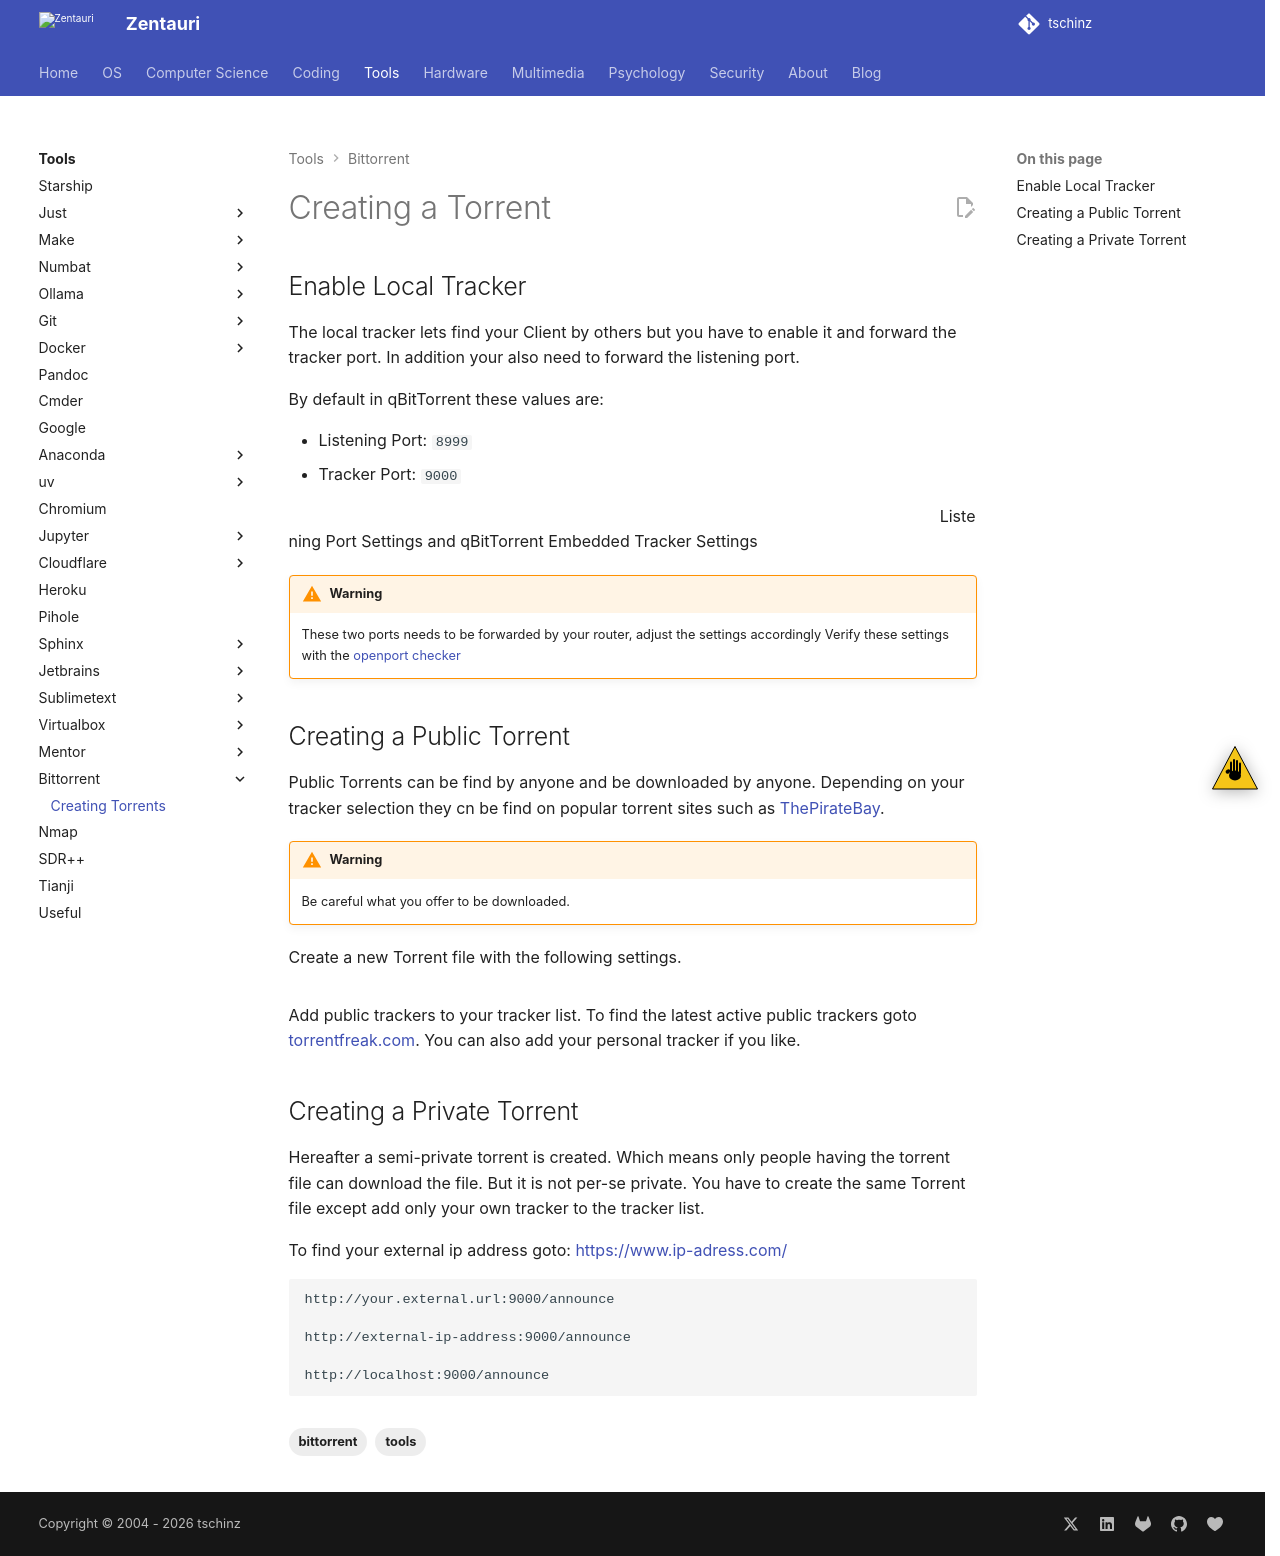

repository: tschinz/tschinz.github.io · page: tools/bittorrent/creating_torrent.html · generator: sphinx

---
tags:
- tools
- bittorrent
---
#  Creating a Torrent

## Enable Local Tracker

The local tracker lets find your Client by others but you have to enable it and forward the tracker port. In addition your also need to forward the listening port.

By default in qBitTorrent these values are:

- Listening Port: `8999`
- Tracker Port: `9000`

![](img/qbittorrent_connection.png){align=left width="45%"}
![](img/qbittorrent_advanced.png){align=left width="45%"}
Listening Port Settings and qBitTorrent Embedded Tracker Settings

!!! warning
    These two ports needs to be forwarded by your router, adjust the settings accordingly Verify these settings with the [openport checker](https://www.yougetsignal.com/tools/open-ports/)

## Creating a Public Torrent

Public Torrents can be find by anyone and be downloaded by anyone. Depending on your tracker selection they cn be find on popular torrent sites such as [ThePirateBay](https://thepiratebay.org/).

!!! warning
    Be careful what you offer to be downloaded.

Create a new Torrent file with the following settings.

![](img/qbittorrent_public_torrent.png){.center width="70.0%"}

Add public trackers to your tracker list. To find the latest active public trackers goto [torrentfreak.com](https://torrentfreak.com/top-torrent-sites/). You can also add your personal tracker if you like.

## Creating a Private Torrent

Hereafter a semi-private torrent is created. Which means only people having the torrent file can download the file. But it is not per-se private. You have to create the same Torrent file except add only your own tracker to the tracker list.

To find your external ip address goto: <https://www.ip-adress.com/>

```
http://your.external.url:9000/announce

http://external-ip-address:9000/announce

http://localhost:9000/announce
```

![](img/qbittorrent_private_torrent.png){.center width="70.0%"}
